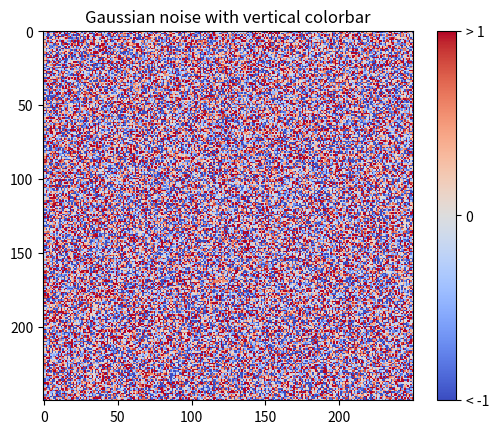
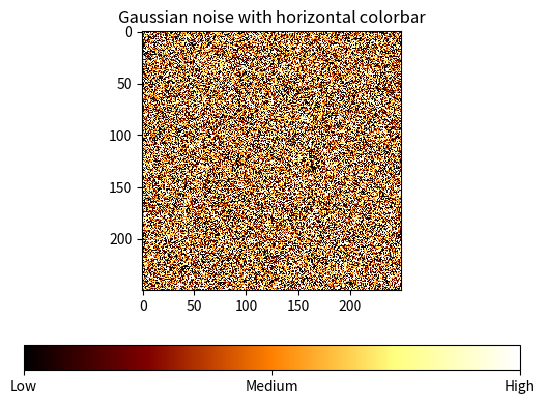

The script that saved these images, in order:
%matplotlib inline

import matplotlib.pyplot as plt
import numpy as np
from matplotlib import cm
from numpy.random import randn

fig, ax = plt.subplots()

data = np.clip(randn(250, 250), -1, 1)

cax = ax.imshow(data, interpolation='nearest', cmap=cm.coolwarm)
ax.set_title('Gaussian noise with vertical colorbar')

# Add colorbar, make sure to specify tick locations to match desired ticklabels
cbar = fig.colorbar(cax, ticks=[-1, 0, 1])
cbar.ax.set_yticklabels(['< -1', '0', '> 1'])  # vertically oriented colorbar

fig, ax = plt.subplots()

data = np.clip(randn(250, 250), -1, 1)

cax = ax.imshow(data, interpolation='nearest', cmap=cm.afmhot)
ax.set_title('Gaussian noise with horizontal colorbar')

cbar = fig.colorbar(cax, ticks=[-1, 0, 1], orientation='horizontal')
cbar.ax.set_xticklabels(['Low', 'Medium', 'High'])  # horizontal colorbar

plt.show()